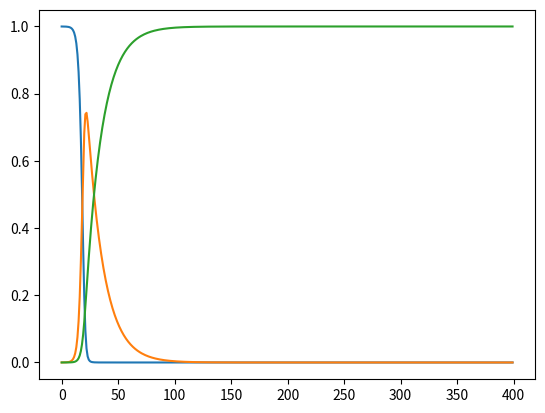

This chart was generated by the following Python code:
import numpy as np
import random
import matplotlib.pyplot as plt

class SIR_Discrete(object):
    def __init__(self, S=0.99, I=0.01, R=0, B=30,days_last=0,switch_budgets=6,pAction=0):
        self.STATE=np.array([S, I, R, B,days_last,switch_budgets,pAction])
        self.R0 = 2.2 
        self.T_inf = 2.9
        self.T_trans = self.T_inf/self.R0
        self.T_treat = 15
        # self.N = 7e6
        # self.I0 = 1.0
        self.t=0
        '''Intervention Relateted'''
        self.num_actions=5
        self.num_states=7
    def reset(self):
        self.STATE=np.array([0.99, 0.01, 0, 30,0,6,0])
        self.t=0
    
    def is_action_legal(self,ACTION):
        if(self.get_action_cost(ACTION)<=self.STATE[3]):
            return True
        else:
            return False
        
    def get_action_cost(self,ACTION):
        if ACTION==0:
            cost=0
        elif ACTION==1:
            cost=0.25
        elif ACTION==2:
            cost=0.5    
        elif ACTION==3:
            cost=0.75
        elif ACTION==4:
            cost=1            
        return cost
    
    def get_action_T(self,ACTION):
        if ACTION==0:
            T_trans_c=1
        elif ACTION==1:
            T_trans_c=1.25
        elif ACTION==2:
            T_trans_c=1.5 
        elif ACTION==3:
            T_trans_c=1.75
        elif ACTION==4:
            T_trans_c=2 
        return T_trans_c*self.T_inf/self.R0    
    
    def perform(self,ACTION):
        STATE_=self.STATE.copy()
        if self.is_action_legal(ACTION)==False:
            ACTION=0
        if ACTION!=0:
            if self.STATE[4]<10: #10 days duration
                ACTION=self.STATE[6]
                STATE_[5]=self.STATE[5]
                STATE_[4]=self.STATE[4]+1
            else: #After 10 days
                if ACTION!=self.STATE[6]: #different action
                    if STATE_[5]>0: #has switching budget
                        STATE_[5]=self.STATE[5]-1
                        STATE_[4]=0
                    else: #out of switching budget
                        if self.is_action_legal(ACTION)==True: #Remains same if possible
                            STATE_[5]=self.STATE[5]
                            STATE_[4]=self.STATE[4]+1
                            ACTION=self.STATE[6]
                        else:
                            STATE_[5]=self.STATE[5]
                            STATE_[4]=0
                            ACTION=0
                else: #Same action
                    STATE_[4]=self.STATE[4]+1
                    STATE_[5]=self.STATE[5]
        else: #no intervention
            STATE_[4]=0
            STATE_[5]=self.STATE[5]
        # 0:S, 1:E, 2:I, 3:B 4.days_last 5.switch_budgets 6.pAction
        T_trans=self.get_action_T(ACTION)
        STATE_[0] = self.STATE[0]-self.STATE[1]*self.STATE[0]/(T_trans)
        STATE_[1] = self.STATE[1]+self.STATE[1]*self.STATE[0]/(T_trans) - self.STATE[1]/self.T_treat
        STATE_[2] = self.STATE[2]+self.STATE[1]/self.T_treat
        STATE_[3] = self.STATE[3]-self.get_action_cost(ACTION)
        STATE_[6]=ACTION
        self.STATE=STATE_.copy()
        self.t+=1
        r=self.calc_reward()
        return r, self.STATE

    def calc_reward(self):
        S_coeficeint=1
        I_coeficeint=0
        R_coeficeint=1
        B_coeficeint=0
        coeficeint=np.array([S_coeficeint,I_coeficeint,R_coeficeint,B_coeficeint,0,0,0])
        reward=sum(coeficeint[:]*self.STATE[:])
        return reward
    
    
if __name__ == '__main__':
    N = 1e5
    I0 = 3.0
    env=SIR_Discrete((N - I0)/N, I0/N, 0, 30)
    # 0:S, 1:I, 2:R, 3:B
    S=[]
    R=[]
    I=[]
    for i in range(400):
        env.perform(0)
        state=env.STATE
        S.append(state[0])
        I.append(state[1])
        R.append(state[2])
    plt.plot(range(len(S)),S)
    plt.plot(range(len(I)),I)
    plt.plot(range(len(R)),R)
